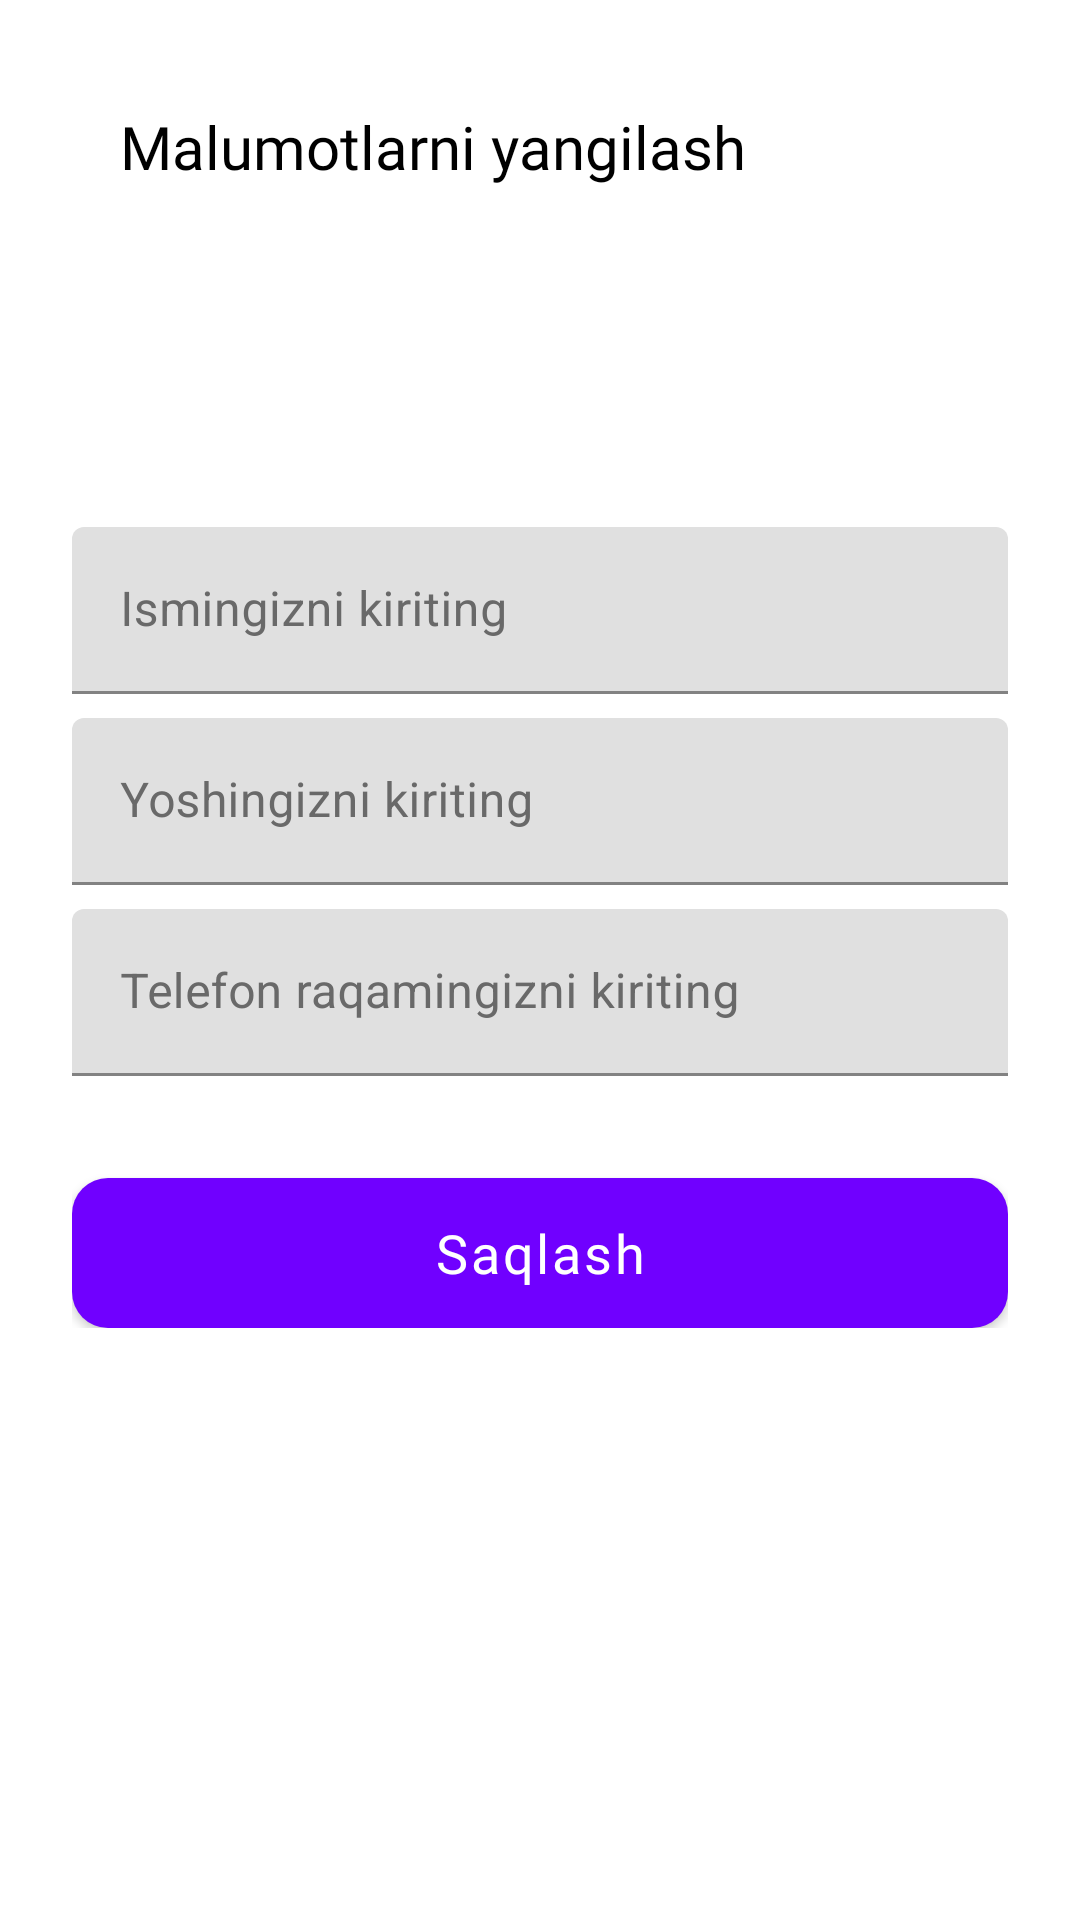

Android layout source for this screen:
<!-- AndroidManifest.xml: application theme Theme.ExamOctoberUzum -->
<!-- res/layout/screen_edit_profile.xml -->
<?xml version="1.0" encoding="utf-8"?>
<androidx.appcompat.widget.LinearLayoutCompat xmlns:android="http://schemas.android.com/apk/res/android"
    xmlns:tools="http://schemas.android.com/tools"
    xmlns:app="http://schemas.android.com/apk/res-auto"
    android:id="@+id/main"
    android:layout_width="match_parent"
    android:orientation="vertical"
    android:background="@color/white"
    android:paddingTop="24dp"
    android:layout_height="match_parent">


    <FrameLayout
        android:id="@+id/toolbar"
        android:layout_width="match_parent"
        app:layout_constraintTop_toTopOf="parent"
        app:layout_constraintStart_toStartOf="parent"
        app:layout_constraintEnd_toEndOf="parent"
        android:layout_height="50dp">


        <ImageView
            android:id="@+id/btn_back"
            android:background="?selectableItemBackgroundBorderless"
            android:layout_width="30dp"
            android:layout_height="30dp"
            android:src="@drawable/baseline_arrow_back_ios_24"
            android:layout_gravity="center_vertical"
            android:layout_marginStart="8dp"
            android:padding="4dp"
            app:tint="@color/black"/>
        <TextView
            android:id="@+id/title"
            android:layout_width="wrap_content"
            android:layout_height="wrap_content"
            android:text="Malumotlarni yangilash"
            android:layout_marginStart="40dp"
            android:textSize="20sp"
            android:layout_marginHorizontal="16dp"
            android:layout_gravity="start|center_vertical"
            android:fontFamily="@font/font_space_grotesk"
            android:textColor="@color/black"/>


    </FrameLayout>

    <androidx.appcompat.widget.LinearLayoutCompat
        android:layout_width="match_parent"
        android:gravity="center"
        android:layout_height="0dp"
        android:layout_weight="0.3">

        <ImageView
            android:layout_width="80dp"
            android:layout_height="100dp"
            app:tint="@color/dark_purple"
            android:src="@drawable/baseline_person_24"
            android:layout_gravity="center" />


    </androidx.appcompat.widget.LinearLayoutCompat>

    <androidx.appcompat.widget.LinearLayoutCompat
        android:layout_width="match_parent"
        android:layout_height="0dp"
        android:orientation="vertical"
        android:layout_weight="2">


        <androidx.appcompat.widget.LinearLayoutCompat
            android:layout_width="match_parent"
            android:layout_height="wrap_content"
            android:padding="24dp"
            android:orientation="vertical">

            <com.google.android.material.textfield.TextInputLayout
                android:layout_width="match_parent"
                android:layout_height="wrap_content"
                android:layout_marginVertical="4dp"
                android:hint="Ismingizni kiriting"
                android:textColorHint="@color/gray"
                app:endIconTint="@color/black"
                app:endIconMode="clear_text">

                <com.google.android.material.textfield.TextInputEditText
                    android:id="@+id/edt_full_name"
                    android:layout_width="match_parent"
                    android:maxLength="70"
                    android:inputType="textPersonName"
                    android:textColor="@color/black"
                    android:layout_height="wrap_content"/>

            </com.google.android.material.textfield.TextInputLayout>
            <com.google.android.material.textfield.TextInputLayout
                android:layout_width="match_parent"
                android:layout_height="wrap_content"
                android:layout_marginVertical="4dp"
                android:hint="Yoshingizni kiriting"
                android:textColorHint="@color/gray"
                app:endIconTint="@color/black"
                app:endIconMode="clear_text">

                <com.google.android.material.textfield.TextInputEditText
                    android:id="@+id/edt_age"
                    android:layout_width="match_parent"
                    android:inputType="numberDecimal"
                    android:maxLength="3"
                    android:textColor="@color/black"
                    android:layout_height="wrap_content"/>

            </com.google.android.material.textfield.TextInputLayout>
            <com.google.android.material.textfield.TextInputLayout
                android:layout_width="match_parent"
                android:layout_height="wrap_content"
                android:layout_marginVertical="4dp"
                android:hint="Telefon raqamingizni kiriting"
                android:textColorHint="@color/gray"
                app:endIconTint="@color/black"
                app:endIconMode="clear_text">

                <com.google.android.material.textfield.TextInputEditText
                    android:id="@+id/edt_phone_number"
                    android:layout_width="match_parent"
                    android:inputType="number|phone"
                    android:maxLength="13"
                    android:textColor="@color/black"
                    android:layout_height="wrap_content"/>

            </com.google.android.material.textfield.TextInputLayout>

            <androidx.appcompat.widget.AppCompatButton
                android:id="@+id/btn_save"
                android:layout_width="match_parent"
                android:layout_height="50dp"
                android:background="@drawable/bg_register_back"
                android:text="Saqlash"
                android:fontFamily="@font/font_space_grotesk"
                android:letterSpacing="0.05"
                android:textAllCaps="false"
                android:textColor="@color/white"
                android:textSize="18sp"
                android:layout_marginTop="30dp"/>



        </androidx.appcompat.widget.LinearLayoutCompat>



    </androidx.appcompat.widget.LinearLayoutCompat>





</androidx.appcompat.widget.LinearLayoutCompat>
<!-- resources referenced by this layout -->
<resources>
  <color name="black">#FF000000</color>
  <color name="dark_purple">#7000FF</color>
  <color name="gray">#696969</color>
  <color name="white">#FFFFFFFF</color>
  <!-- drawable bg_register_back (drawable) -->
  <?xml version="1.0" encoding="utf-8"?>
  <selector xmlns:android="http://schemas.android.com/apk/res/android">
  
  
      <item android:state_pressed="true">
  
          <shape>
  
              <corners
                  android:radius="12dp"/>
  
              <solid
                  android:color="#CC673AB7"/>
  
          </shape>
  
      </item>
  
      <item>
  
          <shape>
  
              <corners
                  android:radius="12dp"/>
  
              <solid
                  android:color="@color/dark_purple"/>
  
          </shape>
  
      </item>
  
  
  </selector>
  <style name="Theme.ExamOctoberUzum" parent="Base.Theme.ExamOctoberUzum" />
  <style name="Base.Theme.ExamOctoberUzum" parent="Theme.MaterialComponents.Light.NoActionBar">
          
           <item name="colorPrimary">@color/dark_purple</item>
          <item name="android:editTextColor">@android:color/black</item>
          <item name="android:textColorHint">@color/gray</item>
          <item name="colorSecondary">@color/black</item>
          <item name="android:windowIsTranslucent">true</item>
          <item name="android:windowLightStatusBar">true</item>
  
      </style>
</resources>
